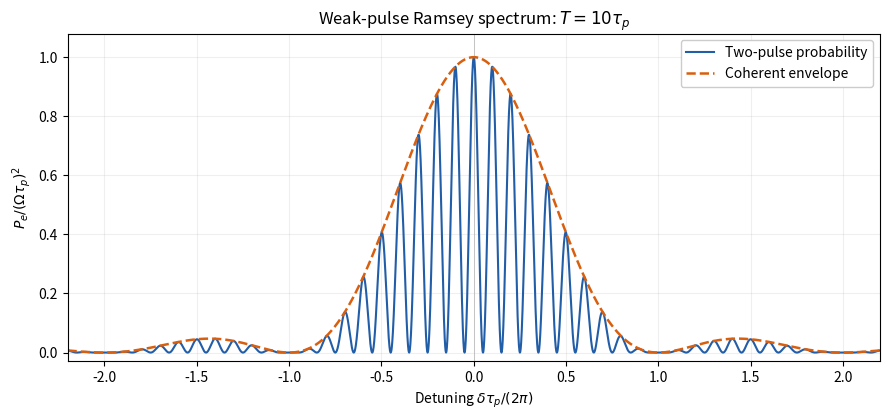

The script that saved this image: (Note: this script raises an exception after producing the figure.)
"""Original weak-excitation two-pulse prediction; Python 3.14, numpy/matplotlib."""
from pathlib import Path
import matplotlib
matplotlib.use('Agg')
import matplotlib.pyplot as plt
import numpy as np

x=np.linspace(-2.2,2.2,6601)
envelope=np.sinc(x)**2
probability=envelope*np.cos(10*np.pi*x)**2
fig, ax=plt.subplots(figsize=(9,4.3),dpi=100,facecolor='white')
ax.set_facecolor('white')
ax.plot(x,probability,color='#225ea8',linewidth=1.5,label='Two-pulse probability')
ax.plot(x,envelope,color='#d95f0e',linestyle='--',linewidth=1.8,label='Coherent envelope')
ax.set(xlim=(-2.2,2.2),ylim=(-.03,1.08),xlabel=r'Detuning $\delta\tau_p/(2\pi)$',ylabel=r'$P_e/(\Omega\tau_p)^2$',title=r'Weak-pulse Ramsey spectrum: $T=10\tau_p$')
ax.axvline(0,color='0.75',linewidth=.6,zorder=0)
ax.grid(alpha=.2)
ax.legend(loc='upper right',framealpha=1)
fig.tight_layout()
fig.savefig(Path.cwd()/Path(__file__).with_suffix('.png').name,facecolor='white',transparent=False,metadata={'Software':'codex-wiki'})
plt.close(fig)
